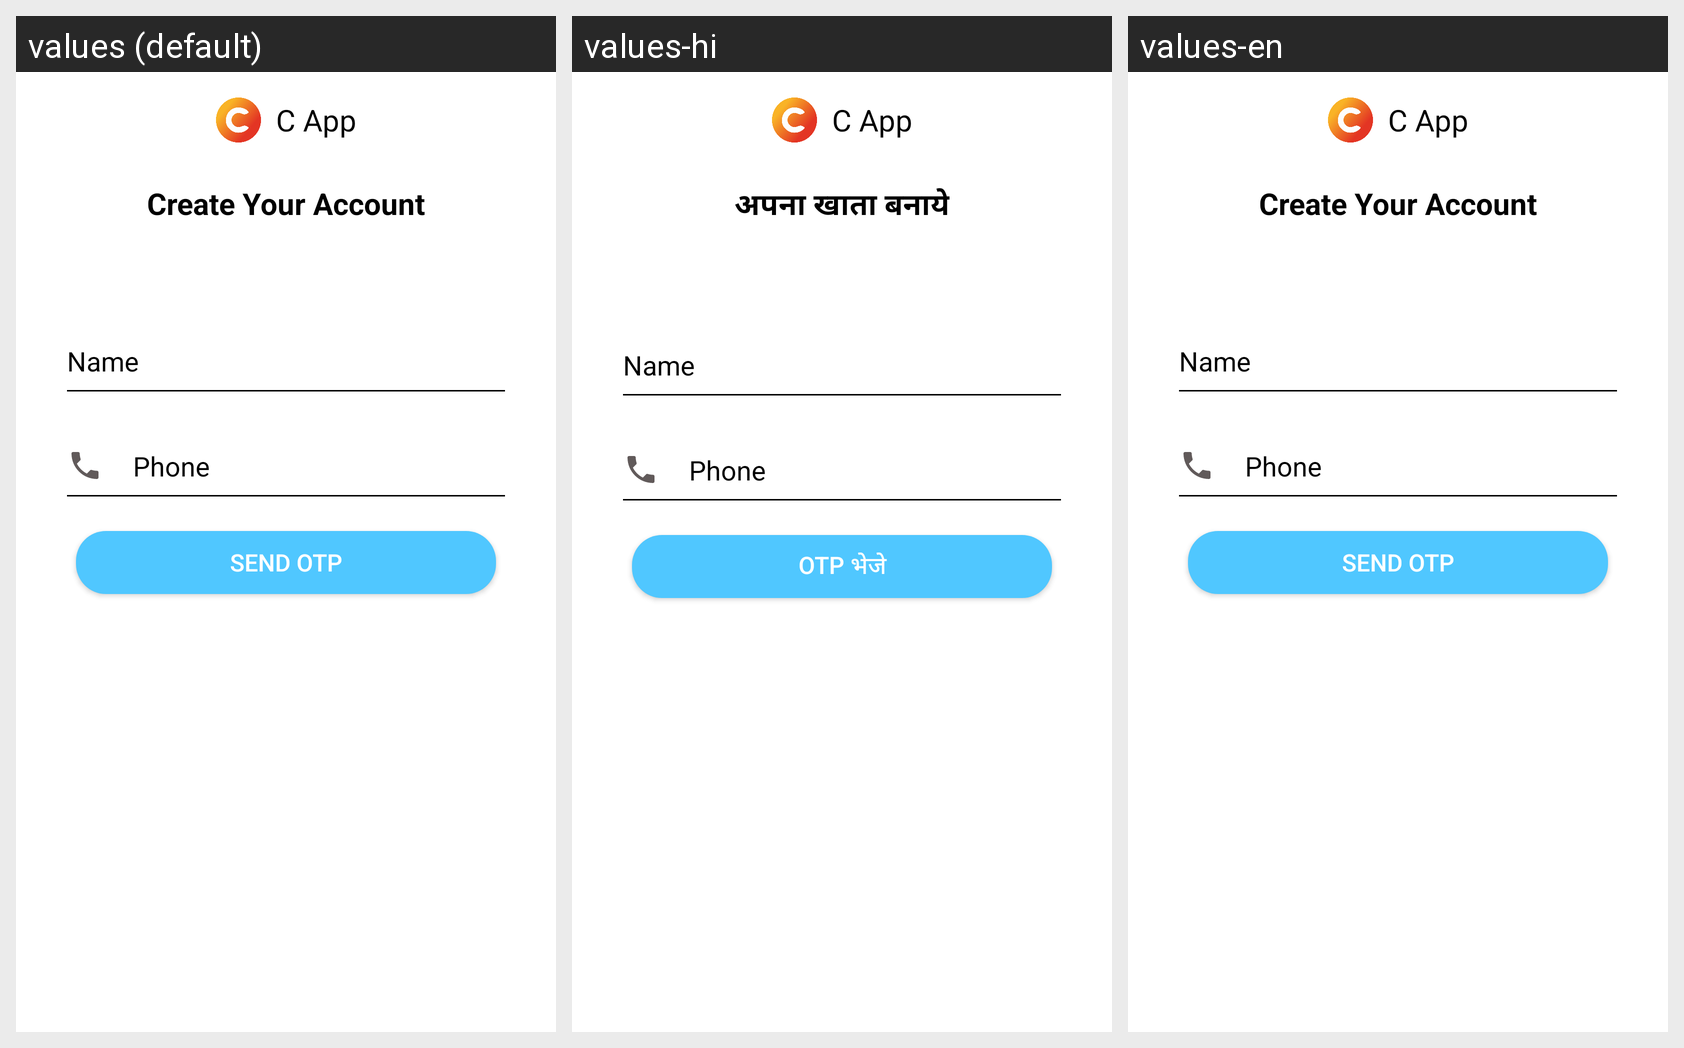

Locale-by-locale string values for the Android screen shown in this grid:
Android screen res/layout/activity_login.xml rendered under 3 locales, left to right: values (default), values-hi, values-en. Device: Nexus 5 (rendered at 1080×1920; each locale shown at half size, 540×960, under a caption strip naming it); theme Theme.TheMitra.
Strings drawn on this screen, with the default value and each locale's value (text and hints the layout hard-codes, and strings that could not be matched under every locale, appear in the picture but are not listed):

app_name
  values: C App
  values-hi: C App
  values-en: C App

create_your_account
  values: Create Your Account
  values-hi: अपना खाता बनाये
  values-en: Create Your Account

send_otp
  values: Send OTP
  values-hi: OTP भेजे
  values-en: Send OTP
